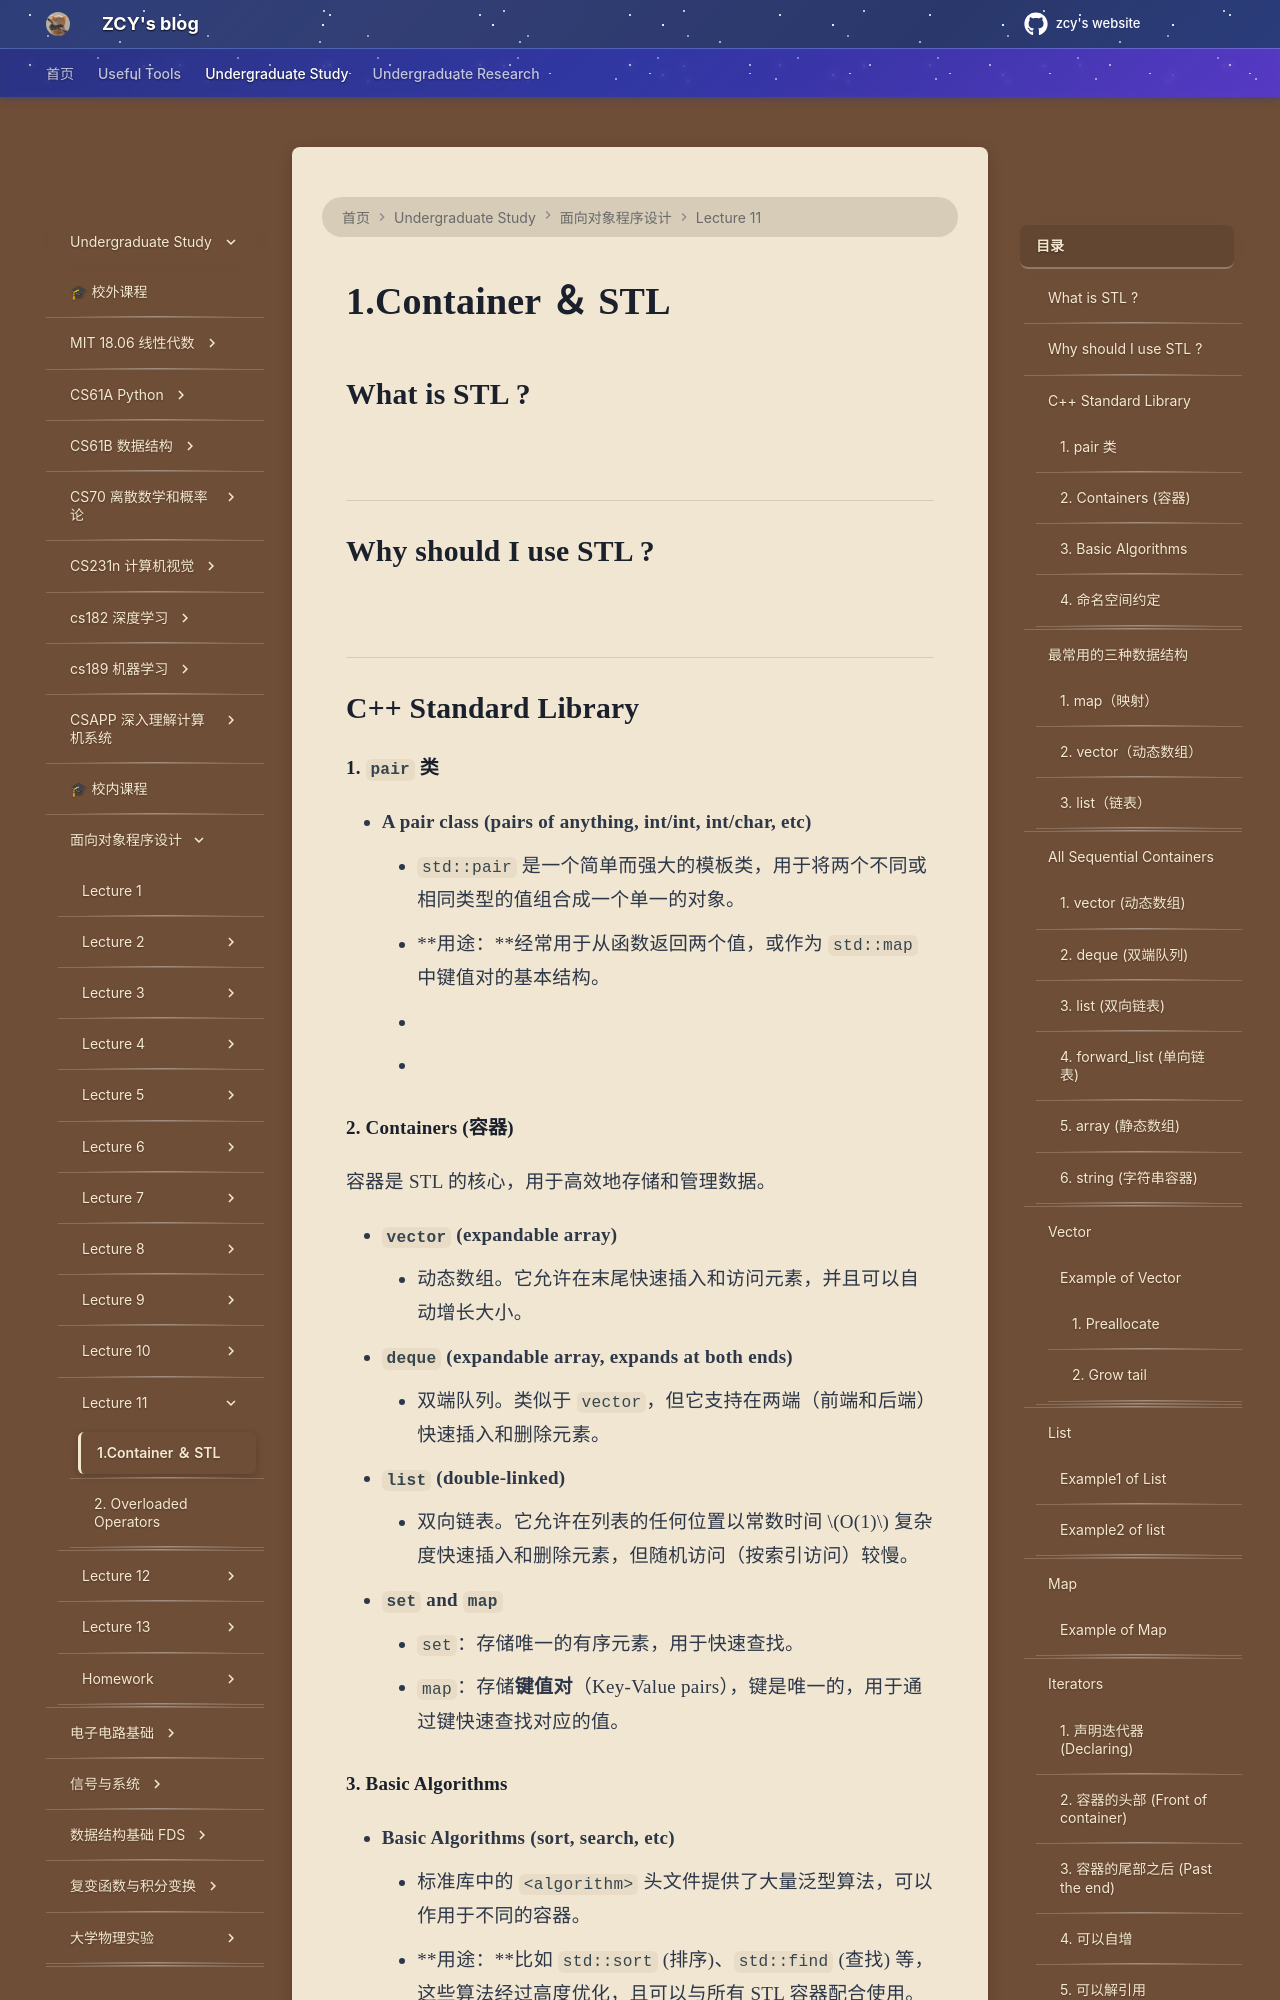

repository: mouchenmou/ZCY-s-website · page: 笔记本/面向对象程序设计/Lecture 11/1.Container ＆ STL/index.html · generator: mkdocs

## What is STL ?
![](附件/Pasted%20image%2020251130212631.png)

---
## Why should I use STL ?
![](附件/Pasted%20image%2020251130212727.png)

---
## C++ Standard Library
#### 1. `pair` 类
- **A pair class (pairs of anything, int/int, int/char, etc)**
    - `std::pair` 是一个简单而强大的模板类，用于将两个不同或相同类型的值组合成一个单一的对象。
    - **用途：**经常用于从函数返回两个值，或作为 `std::map` 中键值对的基本结构。
    - ![](附件/Pasted%20image%2020251130213843.png)
    - ![](附件/Pasted%20image%2020251130213910.png)

#### 2. Containers (容器)
容器是 STL 的核心，用于高效地存储和管理数据。

- **`vector` (expandable array)**
    -  动态数组。它允许在末尾快速插入和访问元素，并且可以自动增长大小。
- **`deque` (expandable array, expands at both ends)**
    - 双端队列。类似于 `vector`，但它支持在两端（前端和后端）快速插入和删除元素。
- **`list` (double-linked)**
    -  双向链表。它允许在列表的任何位置以常数时间 $O(1)$ 复杂度快速插入和删除元素，但随机访问（按索引访问）较慢。
- **`set` and `map`**
    - `set`：存储唯一的有序元素，用于快速查找。  
    - `map`：存储**键值对**（Key-Value pairs），键是唯一的，用于通过键快速查找对应的值。
            
#### 3. Basic Algorithms
- **Basic Algorithms (sort, search, etc)**
    - 标准库中的 `<algorithm>` 头文件提供了大量泛型算法，可以作用于不同的容器。
    - **用途：**比如 `std::sort` (排序)、`std::find` (查找) 等，这些算法经过高度优化，且可以与所有 STL 容器配合使用。

#### 4. 命名空间约定
- **All identifiers in library are in `std` namespace**
    
    - * C++ 标准委员会将标准库中所有名称（如 `vector`, `sort`, `pair` 等）都放在了 `std` (standard 的缩写) 命名空间内，以防止与用户自定义的名称发生冲突。
    - **使用方式：**
        - 必须使用 `std::` 前缀来访问它们，例如 `std::vector`。
        - 或者使用 `using namespace std;` 语句来引入整个命名空间（尽管在大项目中通常不推荐这样做，因为它可能带来新的命名冲突）。

---

## 最常用的三种数据结构
